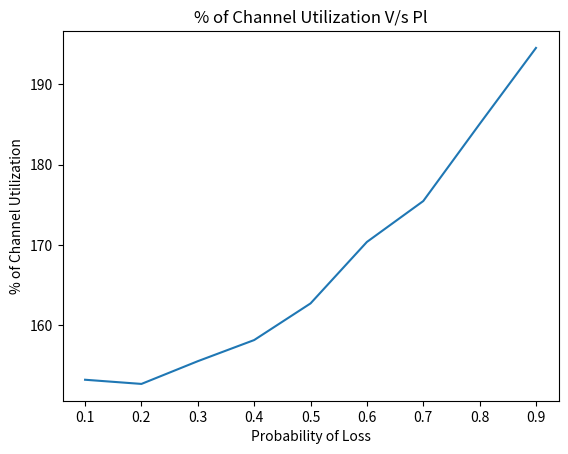

Python code for this plot:

# importing the required module.
import matplotlib.pyplot as plt
  
# x axis values - pl
x = [0.1,0.2,0.3,0.4,0.5,0.6,0.7,0.8,0.9]
# corresponding y axis values - time
y = [153.22, 152.70, 155.53, 158.16, 162.72, 170.37, 175.46, 185.05, 194.52]
  
# plotting the points 
plt.plot(x, y)
  
plt.xlabel('Probability of Loss')
plt.ylabel('% of Channel Utilization')
  
# giving a title to my graph
plt.title('% of Channel Utilization V/s Pl')
  
# function to show the plot
plt.show()
